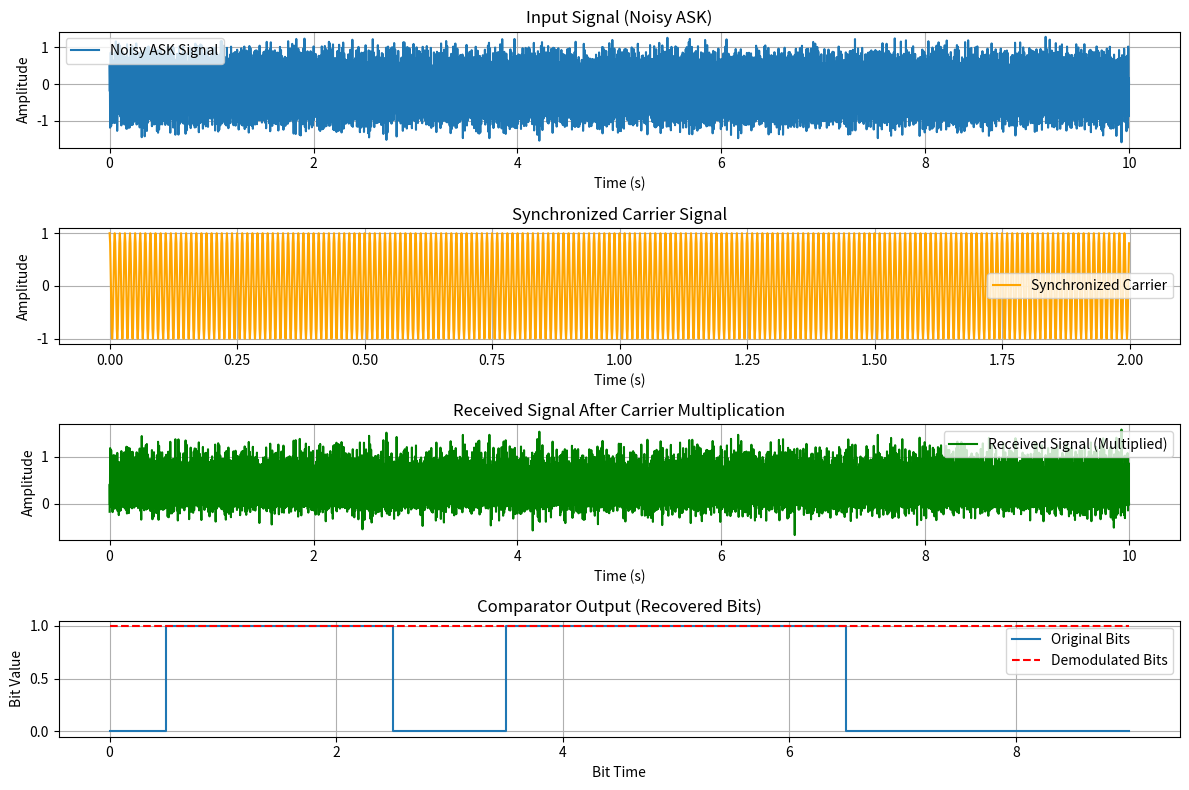

Write the Python code that produced this figure.
import numpy as np
import matplotlib.pyplot as plt

# Parameters
num_bits = 10           # Number of bits to transmit (example kept small)
Fs = 1000               # Sampling frequency (Hz)
Fc = 100                # Carrier frequency (Hz)
A1 = 1                  # Amplitude for '1'
A0 = 0                  # Amplitude for '0'
Eb_N0_dB = 10           # SNR (dB)
T = 1 / Fs              # Sampling period
time = np.arange(0, num_bits, 1/Fs)  # Time vector
bit_duration = int(Fs)  # Number of samples per bit

# Generate Random Binary Data
bits = np.random.randint(0, 2, num_bits)

# ASK Modulation
ask_modulated = np.array([A1 if bit == 1 else A0 for bit in bits])  # Map 1 -> A1, 0 -> A0
carrier = np.cos(2 * np.pi * Fc * time)
ask_signal = np.tile(ask_modulated, Fs) * carrier

# Add Noise to the Signal
def add_awgn(signal, snr_dB):
    snr = 10**(snr_dB/10.0)
    signal_power = np.mean(np.abs(signal)**2)
    noise_power = signal_power / snr
    noise = np.sqrt(noise_power) * np.random.randn(len(signal))
    return signal + noise

ask_signal_noisy = add_awgn(ask_signal, Eb_N0_dB)

# Coherent Demodulation
# Multiply with synchronized carrier
received_signal = ask_signal_noisy * carrier

# Integrate over each bit period
integrated_signal = np.array([np.sum(received_signal[i*bit_duration:(i+1)*bit_duration]) for i in range(num_bits)])

# Comparator (Threshold Decision)
threshold = (A1 + A0) / 2
demodulated_bits = (integrated_signal > threshold).astype(int)

# Plot Results
plt.figure(figsize=(12, 8))

# 1. Input Noisy ASK Signal
plt.subplot(4, 1, 1)
plt.plot(time, ask_signal_noisy, label="Noisy ASK Signal")
plt.title("Input Signal (Noisy ASK)")
plt.xlabel("Time (s)")
plt.ylabel("Amplitude")
plt.grid(True)
plt.legend()

# 2. Synchronized Carrier Signal
plt.subplot(4, 1, 2)
plt.plot(time[:bit_duration*2], carrier[:bit_duration*2], label="Synchronized Carrier", color="orange")
plt.title("Synchronized Carrier Signal")
plt.xlabel("Time (s)")
plt.ylabel("Amplitude")
plt.grid(True)
plt.legend()

# 3. Multiplied Signal (Receiver Output)
plt.subplot(4, 1, 3)
plt.plot(time, received_signal, label="Received Signal (Multiplied)", color="green")
plt.title("Received Signal After Carrier Multiplication")
plt.xlabel("Time (s)")
plt.ylabel("Amplitude")
plt.grid(True)
plt.legend()

# 4. Comparator Output
plt.subplot(4, 1, 4)
plt.step(np.arange(num_bits), bits, label="Original Bits", where="mid")
plt.step(np.arange(num_bits), demodulated_bits, label="Demodulated Bits", where="mid", linestyle="--", color="red")
plt.title("Comparator Output (Recovered Bits)")
plt.xlabel("Bit Time")
plt.ylabel("Bit Value")
plt.grid(True)
plt.legend()

plt.tight_layout()
plt.show()
